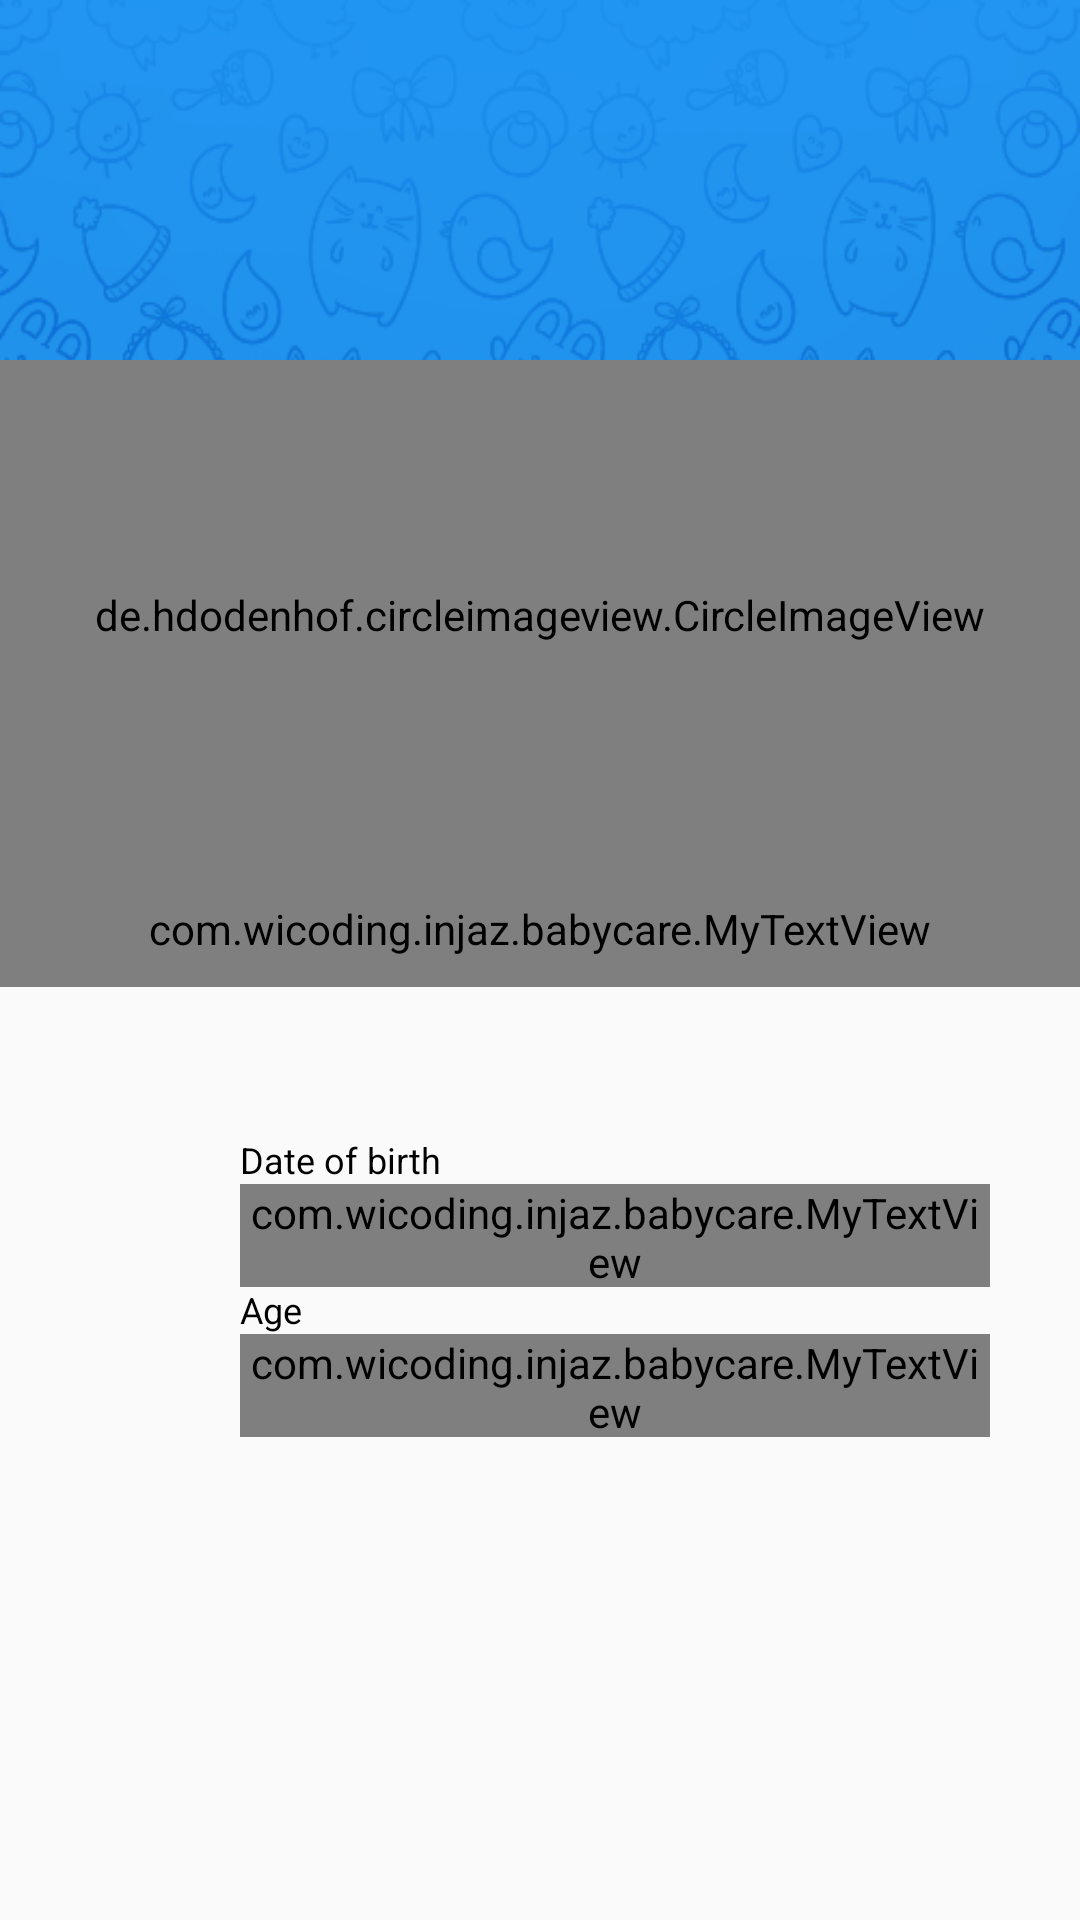

Produce the Android XML layout that renders to this screen, including the resource entries it uses.
<!-- AndroidManifest.xml: application theme AppTheme -->
<!-- res/layout/fragment_main.xml -->
<FrameLayout xmlns:android="http://schemas.android.com/apk/res/android"
    xmlns:app="http://schemas.android.com/apk/res-auto"
    xmlns:tools="http://schemas.android.com/tools"
    android:layout_width="match_parent"
    android:layout_height="match_parent"
    tools:context="com.wicoding.injaz.babycare.FragmentMain"
    android:background="@drawable/bg_app">

    

    <LinearLayout
        android:orientation="vertical"
        android:layout_width="match_parent"
        android:layout_height="match_parent"
        android:paddingTop="120dp">

        <de.hdodenhof.circleimageview.CircleImageView
            android:id="@+id/profile_image"
            android:layout_width="match_parent"
            android:src="@drawable/placeholder_baby"
            app:civ_border_width="5dp"
            app:civ_border_color="@color/colorPrimary"
            android:layout_height="170dp" />

        <com.wicoding.injaz.babycare.MyTextView
            android:text="Nawal"
            android:layout_width="match_parent"
            android:layout_height="wrap_content"
            android:id="@+id/profile_name"
            android:textAppearance="@style/TextAppearance.AppCompat.Display1"
            android:textAlignment="center"
            android:textStyle="bold"
            android:textSize="34sp"
            android:padding="10dp"
            android:textColor="@color/colorPrimary" />

        <LinearLayout
            android:orientation="vertical"
            android:layout_width="match_parent"
            android:layout_height="match_parent"
            android:layout_marginRight="30dp"
            android:layout_marginLeft="30dp"
            android:layout_marginTop="50dp">

            <LinearLayout
                android:orientation="horizontal"
                android:layout_width="match_parent"
                android:layout_height="wrap_content">

                <ImageView
                    app:srcCompat="@drawable/calendar"

                    android:padding="10dp"
                    android:layout_height="50dp"
                    android:layout_width="50dp" />

                <LinearLayout
                    android:orientation="vertical"
                    android:layout_width="match_parent"
                    android:layout_height="match_parent">

                    <TextView
                        android:text="Date of birth"
                        android:layout_width="match_parent"
                        android:layout_height="wrap_content"
                        android:layout_weight="1"
                        android:textAppearance="@style/TextAppearance.AppCompat.Caption"
                        android:textColor="#000"
                        android:gravity="bottom" />

                    <com.wicoding.injaz.babycare.MyTextView
                        android:text="02/10/2016"
                        android:layout_weight="1"
                        android:layout_width="match_parent"
                        android:gravity="center_vertical"
                        android:layout_height="wrap_content"
                        android:textSize="18sp"
                        android:textColor="@color/screenP1"
                        android:id="@+id/profile_dob" />
                </LinearLayout>

            </LinearLayout>

            <LinearLayout
                android:orientation="horizontal"
                android:layout_width="match_parent"
                android:layout_height="wrap_content">

                <ImageView
                    app:srcCompat="@drawable/calendar"

                    android:padding="10dp"
                    android:layout_height="50dp"
                    android:layout_width="50dp" />

                <LinearLayout
                    android:orientation="vertical"
                    android:layout_width="match_parent"
                    android:layout_height="match_parent">

                    <TextView
                        android:text="Age"
                        android:layout_width="match_parent"
                        android:layout_height="wrap_content"
                        android:id="@+id/textView2"
                        android:layout_weight="1"
                        android:textAppearance="@style/TextAppearance.AppCompat.Caption"
                        android:textColor="#000"
                        android:gravity="bottom" />

                    <com.wicoding.injaz.babycare.MyTextView
                        android:text="0 Ans / 2 Mois / 56 Jours"
                        android:layout_weight="1"
                        android:layout_width="match_parent"
                        android:gravity="center_vertical"
                        android:layout_height="wrap_content"
                        android:textSize="18sp"
                        android:textColor="@color/screenP1"
                        android:id="@+id/profile_age" />
                </LinearLayout>

            </LinearLayout>

        </LinearLayout>

    </LinearLayout>
</FrameLayout>
<!-- resources referenced by this layout -->
<resources>
  <color name="colorPrimary">#2196f3</color>
  <color name="screenP1">#f44336</color>
  <!-- drawable bg_app: png bitmap (drawable, 136620 bytes) -->
  <!-- drawable calendar: png bitmap (drawable, 17107 bytes) -->
  <!-- drawable placeholder_baby: jpg bitmap (drawable, 134462 bytes) -->
  <style name="AppTheme" parent="Theme.AppCompat.Light.DarkActionBar">
          
          <item name="colorPrimary">@color/colorPrimary</item>
          <item name="colorPrimaryDark">@color/colorPrimaryDark</item>
          <item name="colorAccent">@color/colorAccent</item>
          <item name="windowActionBar">false</item>
          <item name="windowNoTitle">true</item>
      </style>
  <color name="colorPrimaryDark">#1976d2</color>
  <color name="colorAccent">#ffb300</color>
</resources>
